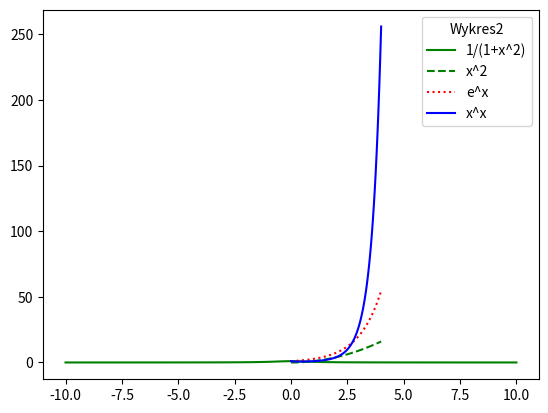
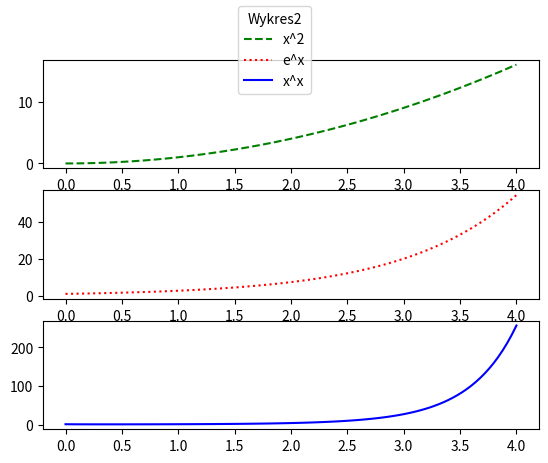
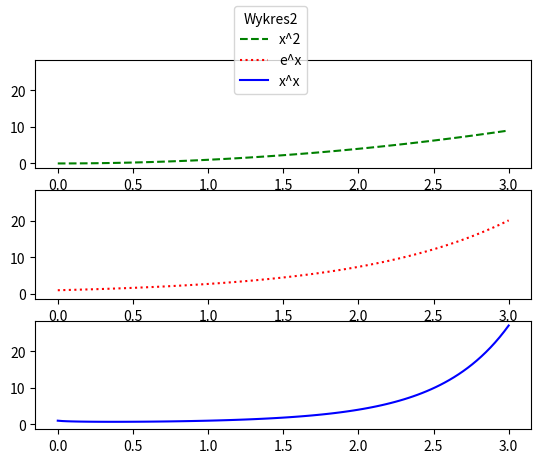

Source code (Python) for these figures, in order:
import numpy as np
import matplotlib.pyplot as plt

x = np.linspace(-10,10,100)
y = np.divide(1,1+x**2)
plt.plot(x,y,'green',linestyle='-',label='1/(1+x^2)')
plt.legend(title='Wykres')
plt.show()

x1 = np.linspace(0,4,100)
y1 = np.square(x1)
y2 = np.exp(x1)
y3 = np.power(x1,x1)
plt.plot(x1,y1,'green',linestyle='--',label='x^2')
plt.plot(x1,y2,'red',linestyle=':',label='e^x')
plt.plot(x1,y3,'blue',linestyle='-',label='x^x')
plt.legend(title='Wykres2')
plt.show()

x1 = np.linspace(0,4,100)
y1 = np.square(x1)
y2 = np.exp(x1)
y3 = np.power(x1,x1)
fig, (ax1,ax2,ax3) = plt.subplots(nrows=3, ncols=1)
ax1.plot(x1,y1,'green',linestyle='--',label='x^2')
ax2.plot(x1,y2,'red',linestyle=':',label='e^x')
ax3.plot(x1,y3,'blue',linestyle='-',label='x^x')
fig.legend(title='Wykres2', loc='upper center')
plt.show()

x2 = np.linspace(0,3,100)
y1 = np.square(x2)
y2 = np.exp(x2)
y3 = np.power(x2,x2)
fig, (ax1,ax2,ax3) = plt.subplots(nrows=3, ncols=1,sharey=True)
ax1.plot(x2,y1,'green',linestyle='--',label='x^2')
ax2.plot(x2,y2,'red',linestyle=':',label='e^x')
ax3.plot(x2,y3,'blue',linestyle='-',label='x^x')
fig.legend(title='Wykres2', loc='upper center')
plt.show()
